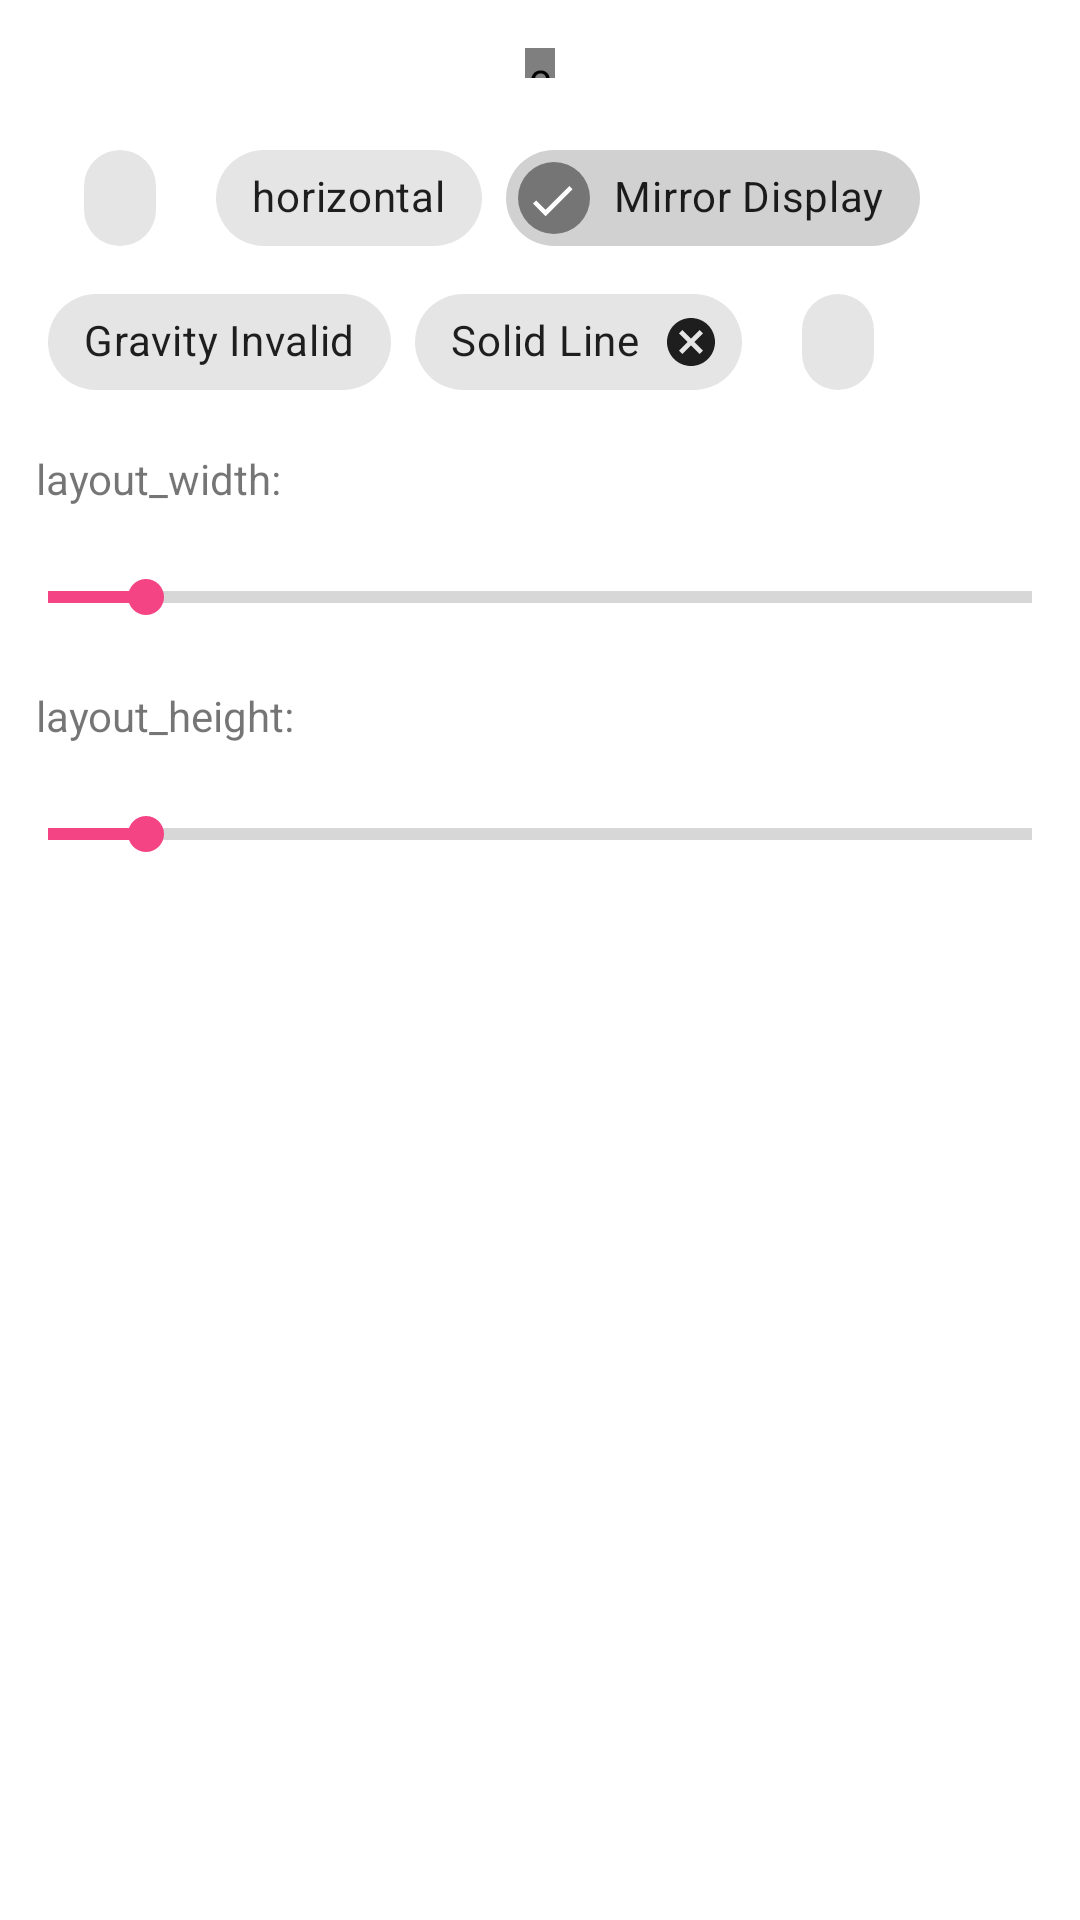

Android layout source for this screen:
<!-- AndroidManifest.xml: application theme AppTheme -->
<!-- res/layout/content_main.xml -->
<?xml version="1.0" encoding="utf-8"?>
<androidx.constraintlayout.widget.ConstraintLayout
        xmlns:android="http://schemas.android.com/apk/res/android"
        xmlns:app="http://schemas.android.com/apk/res-auto"
        xmlns:tools="http://schemas.android.com/tools"
        android:layout_width="match_parent"
        android:layout_height="wrap_content"
        tools:showIn="@layout/activity_main"
        tools:context=".MainActivity">


    <com.lixicode.ruler.RulerView
            android:id="@+id/ruler"
            android:layout_width="10dp"
            android:layout_height="10dp"
            android:layout_gravity="center"
            android:layout_marginTop="16dp"
            app:layout_constraintLeft_toLeftOf="parent"
            app:layout_constraintRight_toRightOf="parent"
            app:layout_constraintTop_toTopOf="parent"
            android:orientation="horizontal"
            android:background="#FFF8E1"
            app:ruler_autoSize="always"
            app:ruler_enableMirrorTick="true"
            app:ruler_sameLengthOfLabel="false"
            app:ruler_longestLabel="@null"
    />


    <com.google.android.material.chip.ChipGroup
            android:id="@+id/chip_group"
            android:layout_width="0dp"
            android:layout_height="wrap_content"
            android:layout_marginLeft="16dp"
            android:layout_marginRight="16dp"
            android:layout_marginTop="16dp"
            app:layout_constraintLeft_toLeftOf="parent"
            app:layout_constraintRight_toRightOf="parent"
            app:layout_constraintTop_toBottomOf="@id/ruler">

        <com.google.android.material.chip.Chip
                style="@style/Widget.MaterialComponents.Chip.Action"
                android:id="@+id/value"
                android:layout_width="wrap_content"
                android:layout_height="wrap_content"
        />

        <com.google.android.material.chip.Chip
                style="@style/Widget.MaterialComponents.Chip.Action"
                android:id="@+id/orientation"
                android:layout_width="wrap_content"
                android:layout_height="wrap_content"
                android:text="@string/horizontal"/>

        <com.google.android.material.chip.Chip
                style="@style/Widget.MaterialComponents.Chip.Action"
                android:id="@+id/mirror"
                android:layout_width="wrap_content"
                android:layout_height="wrap_content"
                android:checked="true"
                android:checkable="true"
                android:text="@string/mirror"/>

        <com.google.android.material.chip.Chip
                style="@style/Widget.MaterialComponents.Chip.Action"
                android:id="@+id/gravity"
                android:layout_width="wrap_content"
                android:layout_height="wrap_content"
                android:text="@string/gravity_invalid"/>


        <com.google.android.material.chip.Chip
                style="@style/Widget.MaterialComponents.Chip.Action"
                android:id="@+id/dash_base_line"
                android:layout_width="wrap_content"
                android:layout_height="wrap_content"
                app:closeIconVisible="true"
                android:text="@string/solid_line"/>

        <com.google.android.material.chip.Chip
                style="@style/Widget.MaterialComponents.Chip.Action"
                android:id="@+id/ruler_lp"
                android:layout_width="wrap_content"
                android:layout_height="wrap_content"
        />
    </com.google.android.material.chip.ChipGroup>


    <TextView
            android:id="@+id/title_progress_width"
            android:layout_width="wrap_content"
            android:layout_height="wrap_content"
            android:layout_marginLeft="12dp"
            android:layout_marginTop="12dp"
            app:layout_constraintLeft_toLeftOf="parent"
            app:layout_constraintTop_toBottomOf="@id/chip_group"
            android:text="layout_width: "/>

    <SeekBar
            style="@style/Widget.AppCompat.ProgressBar.Horizontal"
            android:id="@+id/progress_width"
            android:layout_width="0dp"
            android:layout_height="36dp"
            android:layout_marginTop="12dp"
            app:layout_constraintLeft_toLeftOf="parent"
            app:layout_constraintRight_toRightOf="parent"
            app:layout_constraintTop_toBottomOf="@id/title_progress_width"
            android:progress="10"/>

    <TextView
            android:id="@+id/title_progress_height"
            android:layout_width="wrap_content"
            android:layout_height="wrap_content"
            android:layout_marginLeft="12dp"
            android:layout_marginTop="12dp"
            app:layout_constraintLeft_toLeftOf="parent"
            app:layout_constraintTop_toBottomOf="@id/progress_width"
            android:text="layout_height:"/>

    <SeekBar
            style="@style/Widget.AppCompat.ProgressBar.Horizontal"
            android:id="@+id/progress_height"
            android:layout_width="0dp"
            android:layout_height="36dp"
            android:layout_marginTop="12dp"
            app:layout_constraintLeft_toLeftOf="parent"
            app:layout_constraintRight_toRightOf="parent"
            app:layout_constraintTop_toBottomOf="@id/title_progress_height"
            android:progress="10"/>


</androidx.constraintlayout.widget.ConstraintLayout>
<!-- res/layout/activity_main.xml (included above) -->
<?xml version="1.0" encoding="utf-8"?>
<androidx.coordinatorlayout.widget.CoordinatorLayout
        xmlns:android="http://schemas.android.com/apk/res/android"
        xmlns:app="http://schemas.android.com/apk/res-auto"
        xmlns:tools="http://schemas.android.com/tools"
        android:layout_width="match_parent"
        android:layout_height="match_parent"
        tools:context=".MainActivity">

    <com.google.android.material.appbar.AppBarLayout
            android:layout_width="match_parent"
            android:layout_height="wrap_content"
            android:theme="@style/AppTheme.AppBarOverlay">

        <androidx.appcompat.widget.Toolbar
                android:id="@+id/toolbar"
                android:layout_width="match_parent"
                android:layout_height="?attr/actionBarSize"
                android:background="?attr/colorPrimary"
                app:popupTheme="@style/AppTheme.PopupOverlay"/>

    </com.google.android.material.appbar.AppBarLayout>

    <include
            android:layout_width="match_parent"
            android:layout_height="match_parent"
            layout="@layout/content_main"
            app:layout_behavior="@string/appbar_scrolling_view_behavior"
            tools:ignore="PrivateResource"/>



</androidx.coordinatorlayout.widget.CoordinatorLayout>
<!-- resources referenced by this layout -->
<resources>
  <string name="gravity_invalid">Gravity Invalid</string>
  <string name="horizontal">horizontal</string>
  <string name="mirror">Mirror Display</string>
  <string name="solid_line">Solid Line</string>
  <style name="AppTheme.AppBarOverlay" parent="ThemeOverlay.AppCompat.Dark.ActionBar" />
  <style name="AppTheme.PopupOverlay" parent="ThemeOverlay.AppCompat.Light" />
  <style name="AppTheme" parent="Theme.MaterialComponents.Light.NoActionBar">
          
          <item name="colorPrimary">@color/colorPrimary</item>
          <item name="colorPrimaryDark">@color/colorPrimaryDark</item>
          <item name="colorAccent">@color/colorAccent</item>
      </style>
  <color name="colorPrimary">#008577</color>
  <color name="colorPrimaryDark">#00574B</color>
  <color name="colorAccent">#F54484</color>
</resources>
